The GitHub repository Shrexshth/GARUDA contains a labelled image folder "industrial_defects" with 5 categories: crack, hole, normal, rust, scratch. Examples follow, each with its label.

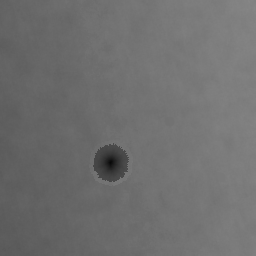
Label: hole

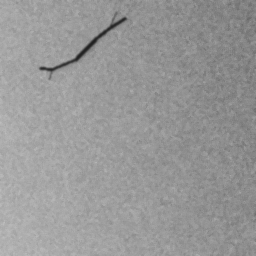
Label: crack

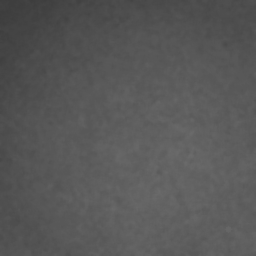
Label: normal

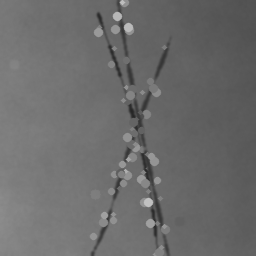
Label: scratch

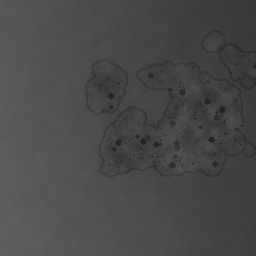
Label: rust

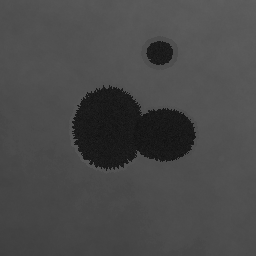
Label: hole
